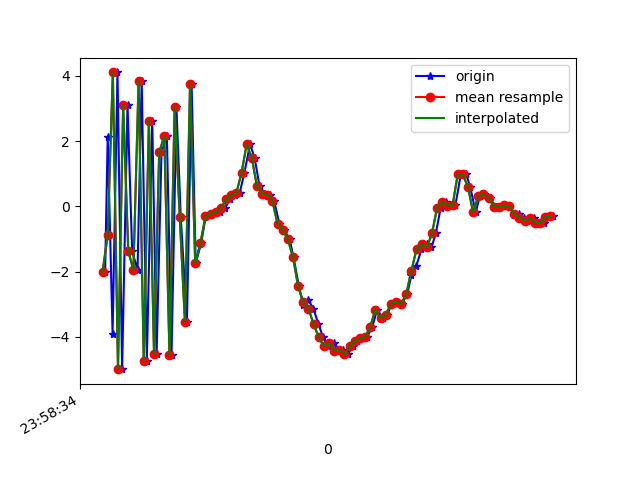

The table this chart was drawn from, first rows:
1617667114270, 362750912572691, -2.0039637, 0.15547848, -9.159434
1617667114280, 362750931803461, 2.128, 1.279, 8.822
1617667114299, 362750951034231, -3.897, -0.1415, -6.762
1617667114318, 362750970265001, 4.106, 1.631, 4.563
1617667114336, 362750989495771, -4.99, -0.1875, 0.09814
1617667114357, 362751008726541, 3.112, 1.257, -4.197
1617667114375, 362751027957311, -1.38, 0.3493, 8.397
1617667114396, 362751047188081, -1.94, 0.3256, -8.923
1617667114412, 362751066418851, 3.834, 1.522, 6.658
1617667114432, 362751085649621, -4.728, -0.1201, -0.4075
1617667114453, 362751104880391, 2.629, 1.3, -4.839
1617667114470, 362751124111161, -4.533, 0.002036, 1.677
1617667114489, 362751143341931, 1.655, 1.111, -7.082
1617667114510, 362751162572701, 2.163, 1.263, 9.143
1617667114528, 362751181803471, -4.56, -0.1274, -3.808
1617667114547, 362751201034241, 3.041, 1.439, -3.6
1617667114564, 362751220265011, -0.3359, 0.4881, 8.903
1617667114588, 362751239495781, -3.531, 0.03816, -6.989
1617667114606, 362751258726551, 3.755, 1.634, -0.7229
1617667114622, 362751277957321, -1.739, 0.5582, -0.0617
1617667114643, 362751297188091, -1.132, 0.5878, -1.031
1617667114661, 362751316418861, -0.3059, 0.5844, -0.06831
1617667114680, 362751335649631, -0.25, 0.8826, -0.07635
1617667114699, 362751354880401, -0.2044, 0.8794, -0.05103
1617667114718, 362751374111171, -0.1856, 0.7613, -0.05442
1617667114735, 362751393341941, -0.05317, 0.8721, 0.2968
1617667114756, 362751412572711, 0.2139, 0.932, 0.8486
1617667114776, 362751431803481, 0.3581, 0.9367, 1.458
1617667114793, 362751451034251, 0.415, 1.055, 2.245
1617667114811, 362751470265021, 1.024, 1.359, 3.591
1617667114833, 362751489495791, 1.905, 1.329, 5.66
1617667114851, 362751508726561, 1.485, 0.3903, 6.961
1617667114870, 362751527957331, 0.6194, 0.224, 7.277
1617667114890, 362751547188101, 0.3949, -0.2063, 7.707
1617667114909, 362751566418871, 0.3583, -0.3027, 7.284
1617667114927, 362751585649641, 0.1566, -0.3721, 6.806
1617667114947, 362751604880411, -0.5291, -0.1664, 6.561
1617667114965, 362751624111181, -0.7167, -0.6129, 5.167
1617667114987, 362751643341951, -1.013, -0.9106, 4.101
1617667115002, 362751662572721, -1.556, -1.285, 3.442
1617667115023, 362751681803491, -2.453, -1.283, 2.249
1617667115040, 362751701034261, -3.032, -1.239, 1.185
1617667115059, 362751720265031, -2.856, -1.113, -0.06584
1617667115079, 362751739495801, -3.133, -1.352, -0.9501
1617667115099, 362751758726571, -3.606, -0.6733, -2.042
1617667115117, 362751777957341, -4.017, -0.2081, -3.125
1617667115135, 362751797188111, -4.283, -0.01289, -4.545
1617667115158, 362751816418881, -4.193, -0.2329, -5.553
1617667115176, 362751835649651, -4.422, -0.4021, -6.262
1617667115195, 362751854880421, -4.397, 0.04051, -6.526
1617667115212, 362751874111191, -4.533, 0.3236, -6.722
1617667115233, 362751893341961, -4.281, 0.8147, -6.681
1617667115249, 362751912572731, -4.123, 0.8604, -6.523
1617667115272, 362751931803501, -4.044, 0.8331, -6.253
1617667115288, 362751951034271, -3.993, 0.9448, -5.569
1617667115308, 362751970265041, -3.697, 1.088, -4.696
1617667115327, 362751989495811, -3.163, 1.187, -4.844
1617667115348, 362752008726581, -3.419, 0.3624, -4.028
1617667115366, 362752027957351, -3.343, 0.02968, -3.689
1617667115383, 362752047188121, -2.981, 0.1065, -2.442
1617667115406, 362752066418891, -2.92, -0.275, -2.291
... 32 more rows
